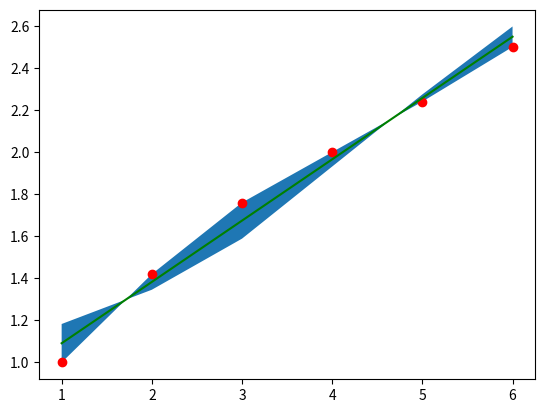

This figure's Python source:
import matplotlib.pyplot as plt
import numpy as np

x = [1, 2, 3, 4, 5, 6]
y = [1, 1.42, 1.76, 2, 2.24, 2.5]
p, v = np.polyfit(x, y, deg=1, cov=True)
p_f = np.poly1d(p)
plt.plot(x, y, 'ro')
plt.plot(x, p_f(x), 'g')
plt.fill_between(x, 2*p_f(x)-y, y)
plt.show()
